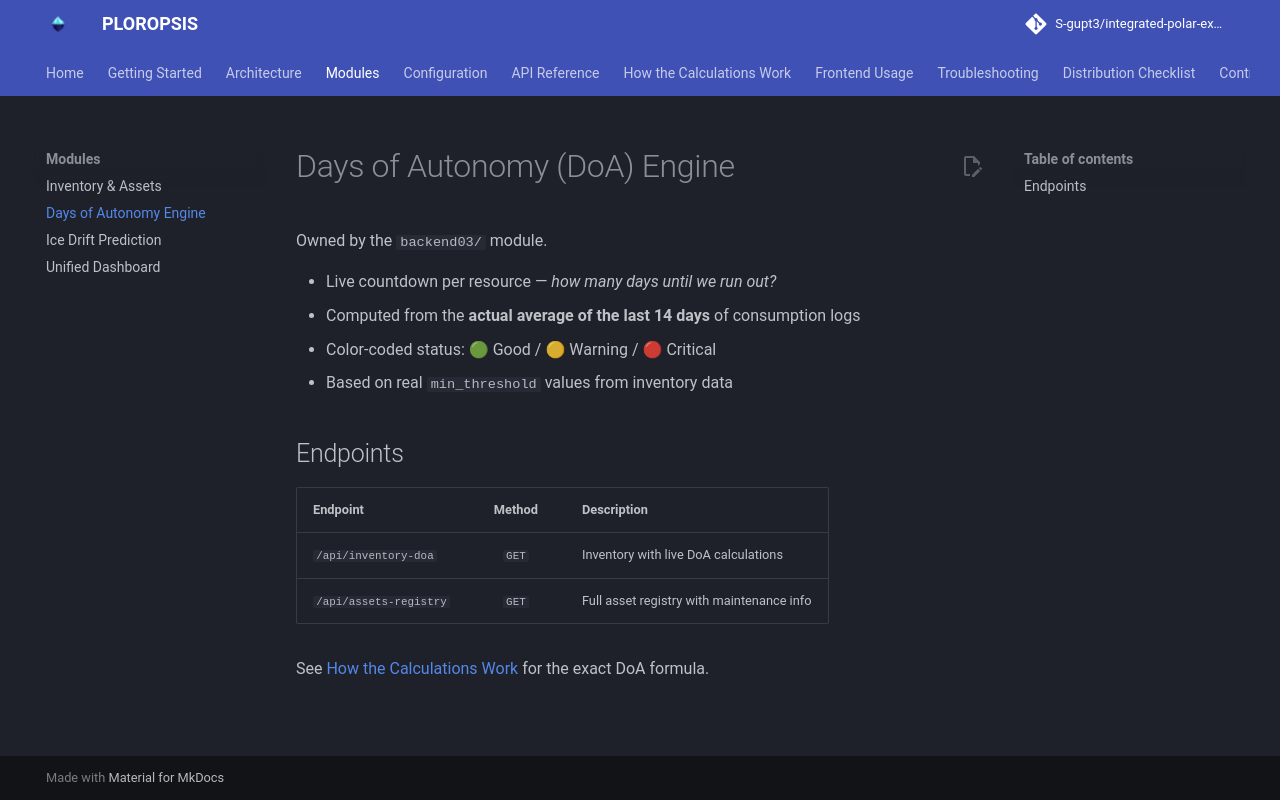

repository: S-gupt3/integrated-polar-expedition-logistic · page: modules/doa-engine/index.html · generator: mkdocs

# Days of Autonomy (DoA) Engine

Owned by the `backend03/` module.

- Live countdown per resource — *how many days until we run out?*
- Computed from the **actual average of the last 14 days** of consumption logs
- Color-coded status: 🟢 Good / 🟡 Warning / 🔴 Critical
- Based on real `min_threshold` values from inventory data

## Endpoints

| Endpoint | Method | Description |
| :--- | :---: | :--- |
| `/api/inventory-doa` | `GET` | Inventory with live DoA calculations |
| `/api/assets-registry` | `GET` | Full asset registry with maintenance info |

See [How the Calculations Work](../calculations.md) for the exact DoA formula.
